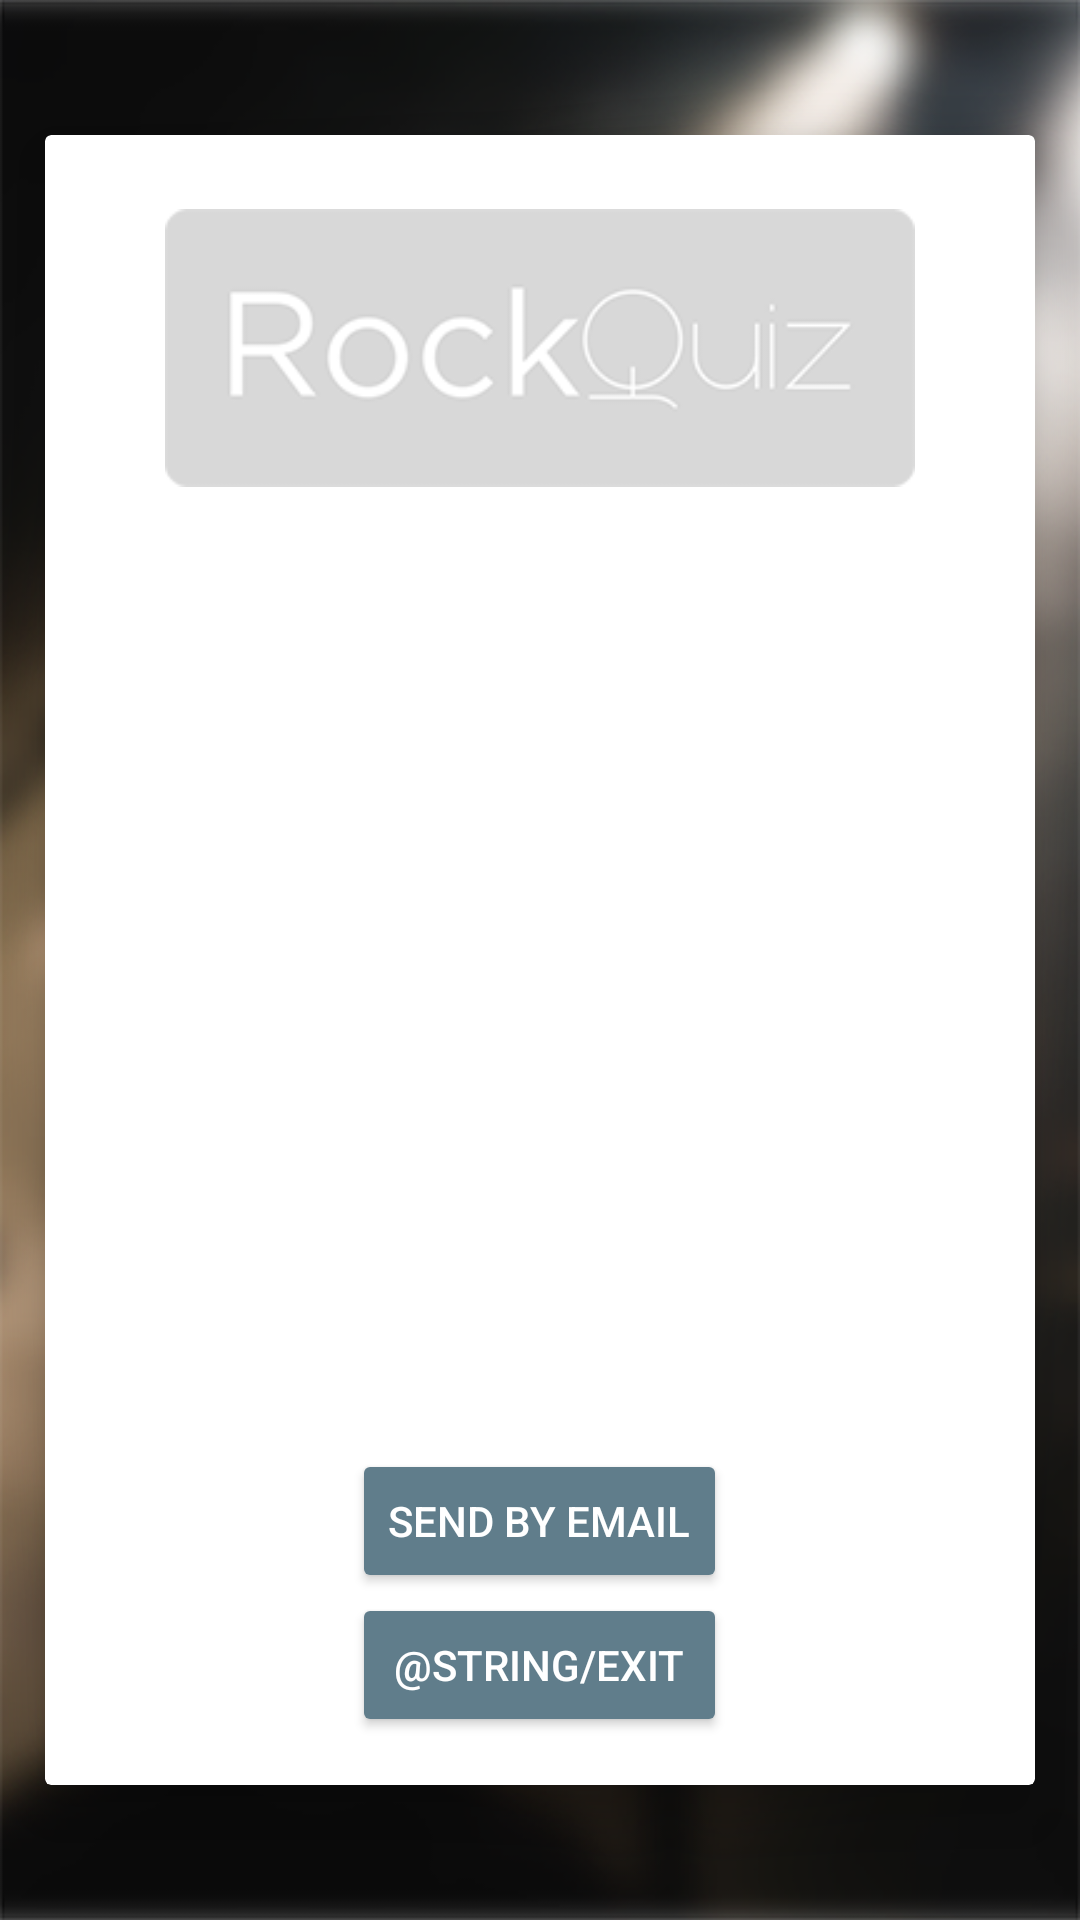

Here is an Android app screen rendered from its layout file. Give the layout XML and the strings, colors and styles it references.
<!-- AndroidManifest.xml: application theme AppTheme -->
<!-- res/layout/activity_recap.xml -->
<?xml version="1.0" encoding="utf-8"?>
<android.support.constraint.ConstraintLayout xmlns:android="http://schemas.android.com/apk/res/android"
    xmlns:app="http://schemas.android.com/apk/res-auto"
    xmlns:tools="http://schemas.android.com/tools"
    android:layout_width="match_parent"
    android:layout_height="match_parent"
    tools:context="com.example.int26.quizapp.Recap">

    <ImageView
        android:layout_width="match_parent"
        android:layout_height="match_parent"
        android:scaleType="centerCrop"
        android:src="@drawable/logins" />

    <RelativeLayout
        android:layout_width="match_parent"
        android:layout_height="match_parent">

        <android.support.v7.widget.CardView
            android:layout_width="@dimen/cardRecapWidth"
            android:layout_height="@dimen/cardRecapHeight"
            android:layout_centerHorizontal="true"
            android:layout_centerVertical="true"
            app:cardElevation="@dimen/cardElevationRecap">

            <RelativeLayout
                android:layout_width="match_parent"
                android:layout_height="match_parent">

                <ImageView
                    android:layout_width="@dimen/ImageViewRecapWidth"
                    android:layout_height="@dimen/ImageViewRecapHeight"
                    android:layout_centerHorizontal="true"
                    android:layout_marginTop="@dimen/ImageViewRecapPaddingTop"
                    android:contentDescription="@string/quiztitleDescr"
                    android:src="@drawable/scrittarecap" />

                <TextView
                    android:id="@+id/recapText"
                    android:layout_width="wrap_content"
                    android:layout_height="wrap_content"
                    android:layout_centerHorizontal="true"
                    android:layout_centerVertical="true"
                    android:layout_margin="@dimen/padding_margin"
                    android:text=""
                    android:textAlignment="center"
                    android:textColor="@android:color/black"
                    android:textSize="@dimen/text_size" />

                <LinearLayout
                    android:layout_width="wrap_content"
                    android:layout_height="wrap_content"
                    android:layout_alignParentBottom="true"
                    android:layout_centerHorizontal="true"
                    android:layout_marginBottom="@dimen/padding_margin"
                    android:orientation="vertical">

                    <Button
                        android:id="@+id/mail"
                        style="@style/Widget.AppCompat.Button.Colored"
                        android:layout_width="match_parent"
                        android:layout_height="wrap_content"
                        android:onClick="inviaEmail"
                        android:text="@string/emailButton" />

                    <Button
                        android:id="@+id/exit"
                        style="@style/Widget.AppCompat.Button.Colored"
                        android:layout_width="match_parent"
                        android:layout_height="wrap_content"
                        android:onClick="exit"
                        android:text="@string/exit" />

                </LinearLayout>

            </RelativeLayout>

        </android.support.v7.widget.CardView>

    </RelativeLayout>

</android.support.constraint.ConstraintLayout>
<!-- resources referenced by this layout -->
<resources>
  <dimen name="ImageViewRecapHeight">110dp</dimen>
  <dimen name="ImageViewRecapPaddingTop">16dp</dimen>
  <dimen name="ImageViewRecapWidth">250dp</dimen>
  <dimen name="cardElevationRecap">12dp</dimen>
  <dimen name="cardRecapHeight">550dp</dimen>
  <dimen name="cardRecapWidth">330dp</dimen>
  <dimen name="padding_margin">16dp</dimen>
  <dimen name="text_size">20sp</dimen>
  <!-- drawable logins: png bitmap (drawable, 264895 bytes) -->
  <!-- drawable scrittarecap: png bitmap (drawable, 6332 bytes) -->
  <string name="emailButton">Send by email</string>
  <string name="exit">Quitter</string>
  <string name="quiztitleDescr">" 15/5000 Titre du quiz"</string>
  <style name="AppTheme" parent="Theme.AppCompat.Light.NoActionBar">
          
          <item name="colorPrimary">#757575</item>
          <item name="colorPrimaryDark">#000</item>
          <item name="colorAccent">#607D8B</item>
      </style>
</resources>
